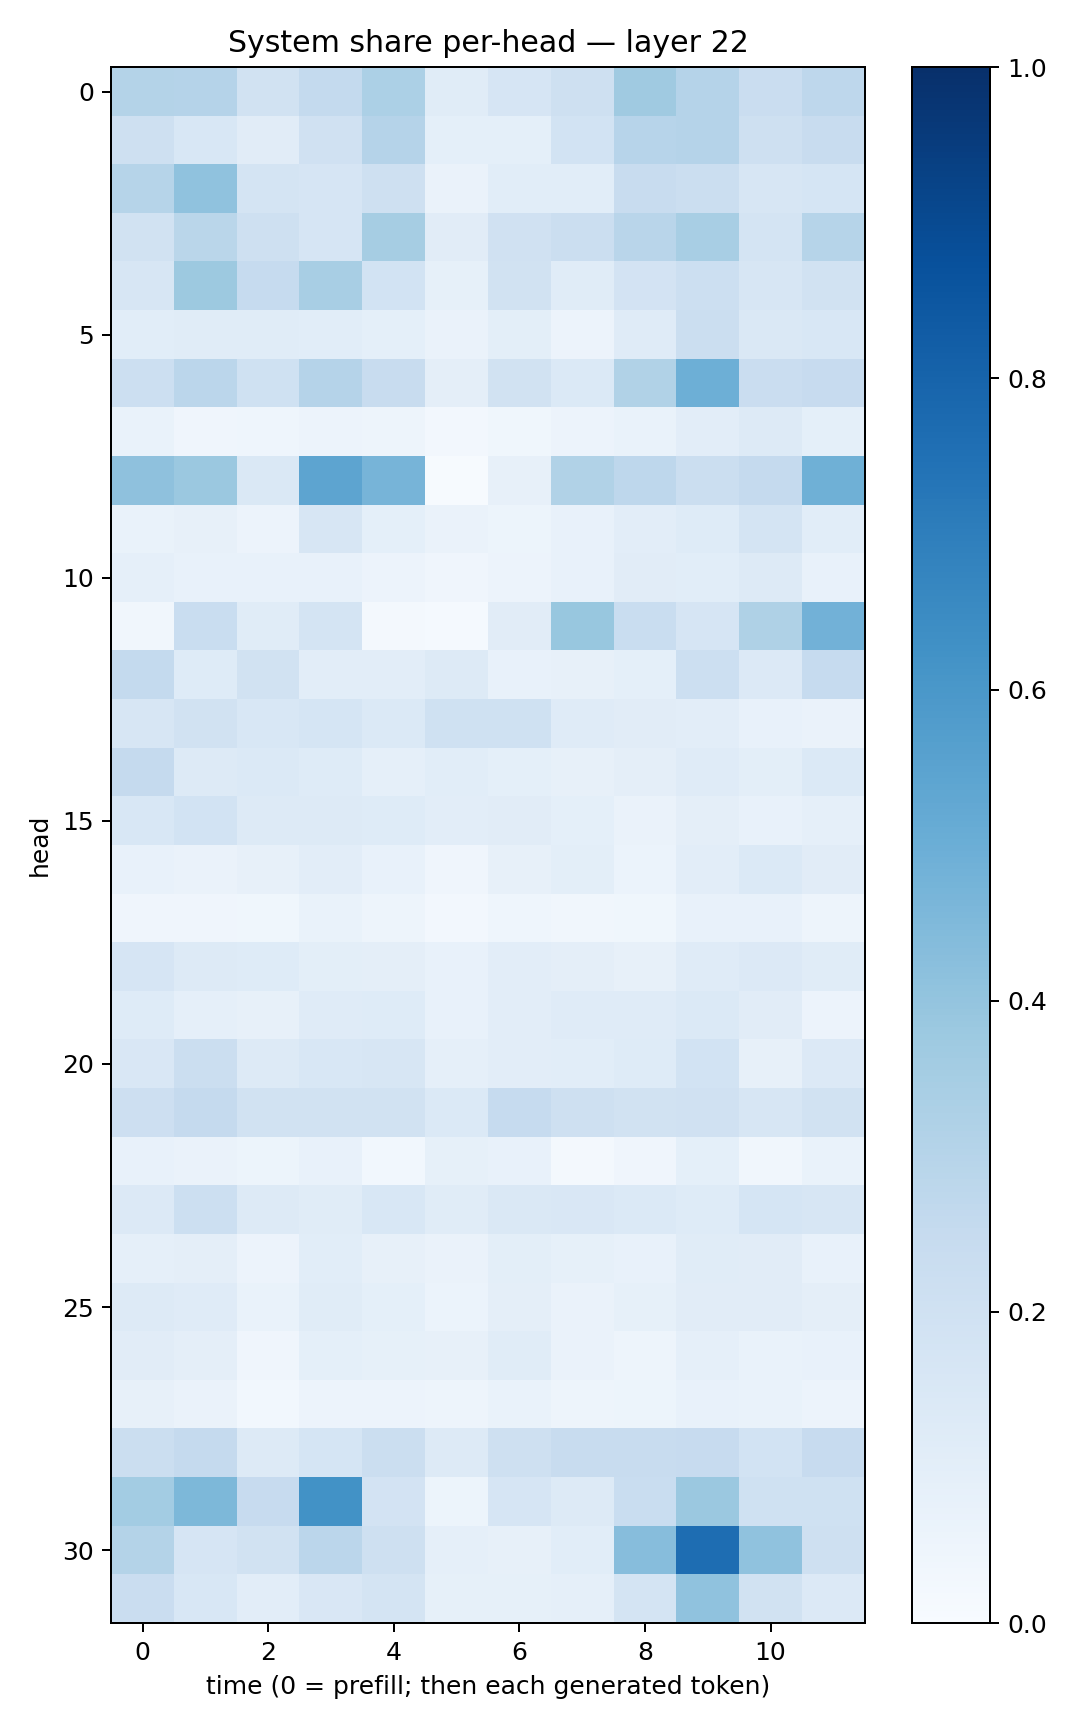

The data file committed next to this chart (first rows):
0.30703565, 0.30437663, 0.19401874, 0.25724575, 0.32883346, 0.11594826, 0.16423848, 0.20503652, 0.3683689, 0.3043762, 0.22821136, 0.27625588
0.2054, 0.1549, 0.1131, 0.1977, 0.3027, 0.09308, 0.09017, 0.1845, 0.293, 0.3042, 0.2074, 0.2403
0.3006, 0.4078, 0.1773, 0.1662, 0.2092, 0.06494, 0.1076, 0.1079, 0.2407, 0.2254, 0.159, 0.1703
0.1888, 0.2853, 0.204, 0.1666, 0.3511, 0.1128, 0.1959, 0.2261, 0.2912, 0.3398, 0.1747, 0.2993
0.1624, 0.377, 0.2475, 0.3403, 0.1865, 0.08411, 0.1909, 0.1148, 0.1805, 0.2185, 0.161, 0.1921
0.1066, 0.1152, 0.1142, 0.1064, 0.09173, 0.06551, 0.1008, 0.05701, 0.1182, 0.2227, 0.1432, 0.1559
0.2161, 0.2826, 0.1998, 0.3014, 0.2388, 0.09725, 0.1934, 0.1385, 0.3148, 0.4946, 0.2274, 0.2436
0.07001, 0.04051, 0.04529, 0.0563, 0.0489, 0.02652, 0.03726, 0.0548, 0.07002, 0.1034, 0.1285, 0.09183
0.4139, 0.3811, 0.1462, 0.5424, 0.4692, 0.007425, 0.07839, 0.3127, 0.2756, 0.2259, 0.2503, 0.4892
0.06857, 0.07964, 0.05819, 0.1582, 0.093, 0.06292, 0.05235, 0.07228, 0.1045, 0.1239, 0.1751, 0.1077
0.0867, 0.07559, 0.07083, 0.07315, 0.05545, 0.04137, 0.058, 0.0761, 0.1118, 0.1078, 0.1269, 0.07736
0.03283, 0.2315, 0.1138, 0.1785, 0.02297, 0.0122, 0.1116, 0.3882, 0.2316, 0.1673, 0.3223, 0.4807
0.2545, 0.1247, 0.1912, 0.1038, 0.1024, 0.1266, 0.07754, 0.07895, 0.09183, 0.2161, 0.1335, 0.2498
0.1564, 0.1939, 0.156, 0.1685, 0.1401, 0.2011, 0.2003, 0.118, 0.1109, 0.1018, 0.07753, 0.06317
0.2518, 0.1258, 0.1371, 0.1236, 0.08903, 0.1084, 0.09243, 0.07994, 0.0945, 0.1198, 0.09969, 0.1385
0.155, 0.1838, 0.1264, 0.1305, 0.1241, 0.1049, 0.1106, 0.09365, 0.06384, 0.09508, 0.07759, 0.088
0.07113, 0.06619, 0.07843, 0.1051, 0.07668, 0.04171, 0.0803, 0.098, 0.0614, 0.102, 0.1385, 0.113
0.04017, 0.04114, 0.03852, 0.06762, 0.0505, 0.02401, 0.04373, 0.034, 0.03873, 0.0734, 0.07602, 0.04779
0.1678, 0.129, 0.1213, 0.1002, 0.09603, 0.07656, 0.103, 0.09512, 0.07922, 0.1202, 0.1358, 0.1139
0.1224, 0.08943, 0.07939, 0.118, 0.1241, 0.07064, 0.1029, 0.1207, 0.1174, 0.1369, 0.1107, 0.05593
0.1486, 0.2188, 0.1328, 0.1532, 0.1575, 0.08951, 0.1047, 0.1067, 0.1241, 0.1859, 0.08145, 0.1347
0.2125, 0.2507, 0.1928, 0.1915, 0.1884, 0.1399, 0.2497, 0.2063, 0.1945, 0.1974, 0.1577, 0.1886
0.07651, 0.06266, 0.05451, 0.07365, 0.02771, 0.0859, 0.07722, 0.02146, 0.04119, 0.09328, 0.03183, 0.06789
0.135, 0.2163, 0.1299, 0.1153, 0.1552, 0.1136, 0.1475, 0.1495, 0.1402, 0.1223, 0.1711, 0.1586
0.08659, 0.09463, 0.05708, 0.1063, 0.08106, 0.06538, 0.1007, 0.08448, 0.07595, 0.1164, 0.1116, 0.07494
0.1266, 0.12, 0.06798, 0.1154, 0.09041, 0.06155, 0.09497, 0.06401, 0.08363, 0.1102, 0.1108, 0.09383
0.1102, 0.09573, 0.0396, 0.09238, 0.08303, 0.08064, 0.1162, 0.06286, 0.05076, 0.08771, 0.06765, 0.07729
0.08183, 0.06369, 0.02886, 0.05594, 0.0578, 0.04757, 0.06852, 0.0488, 0.05161, 0.07133, 0.06651, 0.05725
0.2214, 0.2527, 0.1254, 0.1714, 0.2207, 0.1258, 0.2097, 0.2345, 0.2351, 0.2443, 0.1846, 0.244
0.3591, 0.4554, 0.2442, 0.6212, 0.1805, 0.05468, 0.1671, 0.1258, 0.2327, 0.3809, 0.2007, 0.1994
0.3048, 0.1656, 0.191, 0.2845, 0.2106, 0.08818, 0.08042, 0.1061, 0.4325, 0.7619, 0.4088, 0.2034
0.2282, 0.1562, 0.1044, 0.15, 0.1751, 0.08447, 0.0854, 0.08722, 0.1756, 0.4089, 0.1925, 0.1366
